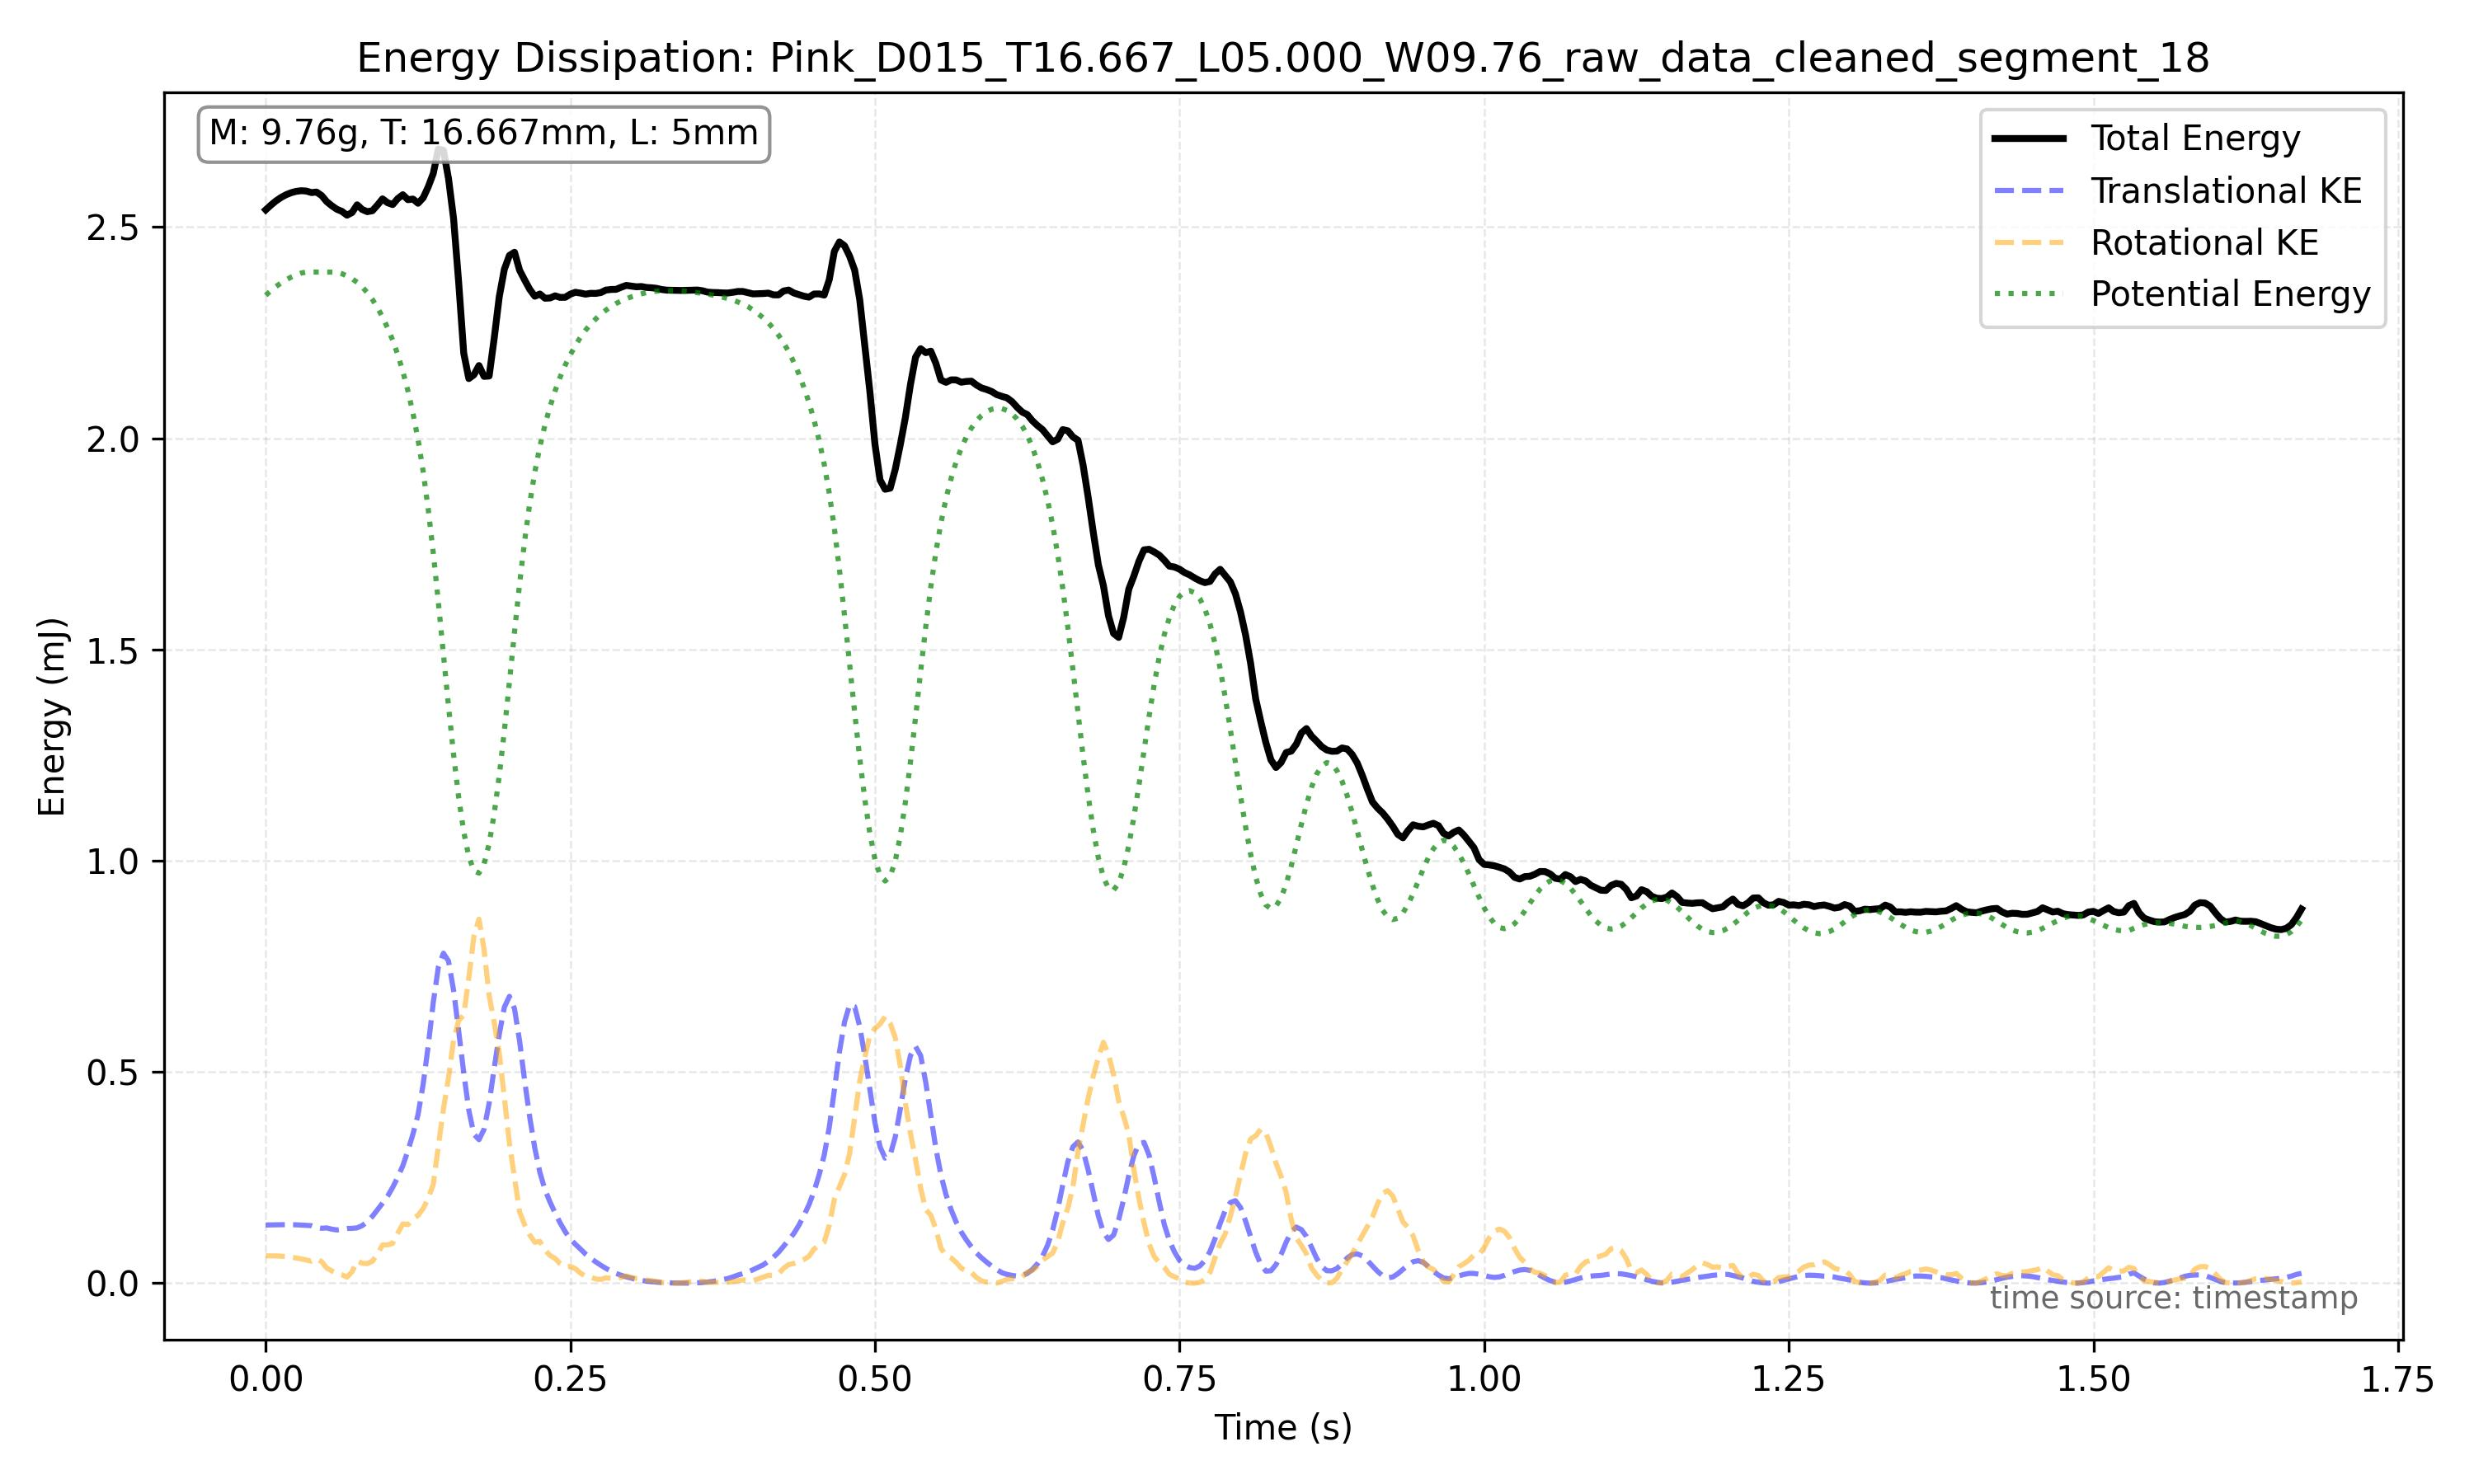

Data behind this chart, as committed beside it:
frame_index, timestamp, x, y, theta, x_mm, y_mm, theta_unwrapped, omega_rad_s
15646, 65.19, 775.9, 836.1, 6106, 144.2, 155.3, 6106, 8.78908595041139e-05
15647, 65.19, 780.4, 835.2, 6102, 145, 155.2, 6102, -5.578
15648, 65.2, 784.2, 835, 6103, 145.7, 155.1, 6103, 6.66
15649, 65.2, 787.3, 834.1, 6105, 146.3, 155, 6105, 5.578
15650, 65.2, 791.3, 833.5, 6106, 147, 154.9, 6106, 7.303
15651, 65.21, 795.2, 833.1, 6108, 147.8, 154.8, 6108, 5.71
15652, 65.21, 798.6, 832.9, 6109, 148.4, 154.8, 6109, 24.65
15653, 65.22, 802.4, 832.8, 6120, 149.1, 154.8, 6120, 23.69
15654, 65.22, 805.8, 832.8, 6120, 149.7, 154.8, 6120, 0.0
15655, 65.22, 809.7, 832.8, 6120, 150.5, 154.8, 6120, 0.0
15656, 65.23, 813.8, 832.8, 6120, 151.2, 154.8, 6120, 0.0
15657, 65.23, 817.8, 832.8, 6120, 152, 154.8, 6120, 0.0
15658, 65.24, 821.3, 832.8, 6120, 152.6, 154.8, 6120, 4.284
15659, 65.24, 825.3, 832.8, 6122, 153.4, 154.7, 6122, 7.989
15660, 65.25, 828.6, 832.8, 6124, 154, 154.7, 6124, 4.273
15661, 65.25, 832.3, 832.9, 6124, 154.6, 154.8, 6124, 5.797
15662, 65.25, 835.5, 833.3, 6127, 155.2, 154.8, 6127, 8.471
15663, 65.26, 839, 833.4, 6128, 155.9, 154.9, 6128, 5.254
15664, 65.26, 842.9, 834, 6129, 156.6, 155, 6129, 4.946
15665, 65.27, 846.1, 834.9, 6130, 157.2, 155.1, 6130, 5.609
15666, 65.27, 850.1, 835.5, 6132, 158, 155.2, 6132, 7.425
15667, 65.27, 854.2, 836.5, 6134, 158.7, 155.4, 6134, 7.303
15668, 65.28, 857.7, 837.5, 6135, 159.4, 155.6, 6135, 6.423
15669, 65.28, 862.1, 839.2, 6137, 160.2, 155.9, 6137, 9.213
15670, 65.29, 866.3, 840.7, 6140, 161, 156.2, 6140, 8.939
15671, 65.29, 870.9, 842.1, 6141, 161.8, 156.5, 6141, 6.867
15672, 65.3, 875.2, 843.8, 6143, 162.6, 156.8, 6143, 10.88
15673, 65.3, 879.5, 846.4, 6147, 163.4, 157.3, 6147, 7.609
15674, 65.3, 885, 848.7, 6147, 164.4, 157.7, 6147, 6.66
15675, 65.31, 890.1, 851.6, 6150, 165.4, 158.2, 6150, 21.58
15676, 65.31, 895.1, 854.8, 6157, 166.3, 158.8, 6157, 21.07
15677, 65.32, 900.6, 858.6, 6160, 167.3, 159.5, 6160, 17.03
15678, 65.32, 905.7, 862.8, 6165, 168.3, 160.3, 6165, 5.17
15679, 65.32, 910.7, 867.6, 6162, 169.2, 161.2, 6162, 2.79
15680, 65.33, 916.8, 873.1, 6166, 170.3, 162.2, 6166, 22.74
15681, 65.33, 922.3, 880.1, 6173, 171.4, 163.5, 6173, 20.9
15682, 65.34, 927.9, 886.7, 6176, 172.4, 164.7, 6176, 10.19
15683, 65.34, 933.7, 894, 6178, 173.5, 166.1, 6178, 14.92
15684, 65.35, 939.3, 901.8, 6183, 174.5, 167.6, 6183, 28.42
15685, 65.35, 944.4, 909.9, 6192, 175.5, 169.1, 6192, 22.24
15686, 65.35, 950.6, 917.6, 6194, 176.6, 170.5, 6194, 31.12
15687, 65.36, 957.8, 922.1, 6206, 178, 171.3, 6206, 33.4
15688, 65.36, 964.4, 922.4, 6210, 179.2, 171.4, 6210, 35.22
15689, 65.37, 970.4, 919.6, 6223, 180.3, 170.9, 6223, 36.35
15690, 65.37, 975.3, 912.8, 6227, 181.2, 169.6, 6227, 17.93
15691, 65.37, 981.6, 905.4, 6232, 182.4, 168.2, 6232, 19.29
15692, 65.38, 986.9, 897.1, 6237, 183.4, 166.7, 6237, 19.19
15693, 65.38, 991.8, 889.6, 6241, 184.3, 165.3, 6241, 14.92
15694, 65.39, 996.8, 883, 6244, 185.2, 164.1, 6244, 18.52
15695, 65.39, 1002, 877.1, 6250, 186.1, 163, 6250, 19.82
15696, 65.4, 1007, 871.5, 6253, 187, 161.9, 6253, 10.88
15697, 65.4, 1012, 866.5, 6255, 188, 161, 6255, 3.87
15698, 65.4, 1016, 863, 6255, 188.8, 160.4, 6255, 7.051
15699, 65.41, 1021, 859.3, 6258, 189.6, 159.7, 6258, 12.37
15700, 65.41, 1025, 856.2, 6261, 190.4, 159.1, 6261, 8.514
15701, 65.42, 1029, 853.2, 6262, 191.2, 158.5, 6262, 11.32
15702, 65.42, 1033, 851.1, 6266, 191.9, 158.1, 6266, 10.12
15703, 65.42, 1036, 848.8, 6267, 192.6, 157.7, 6267, 4.044
15704, 65.43, 1039, 847.1, 6268, 193.1, 157.4, 6268, 4.754
15705, 65.43, 1043, 845.6, 6270, 193.9, 157.1, 6270, 10.88
... 342 more rows
